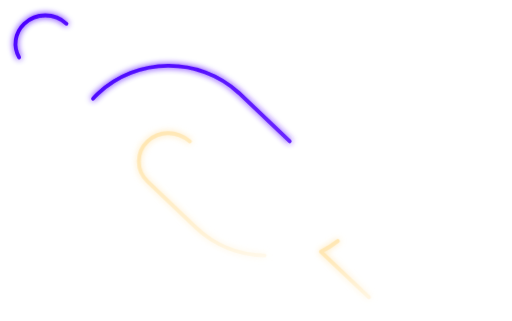
t = 0.00 s
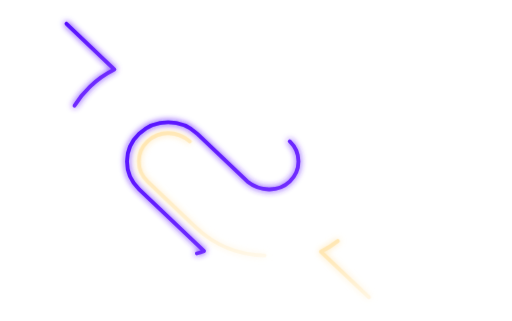
t = 1.00 s
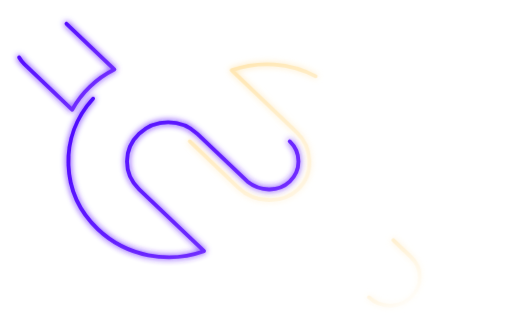
t = 2.00 s
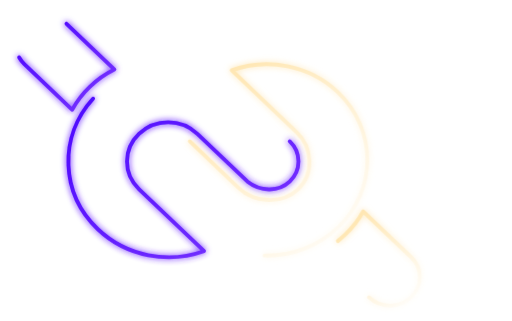
t = 3.00 s
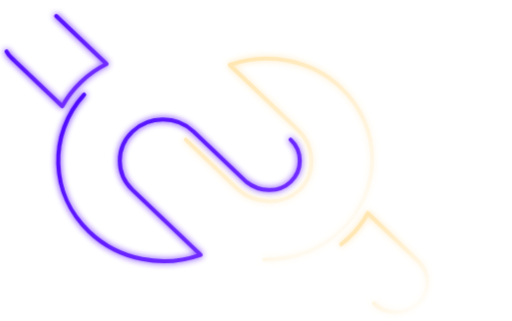
t = 4.13 s
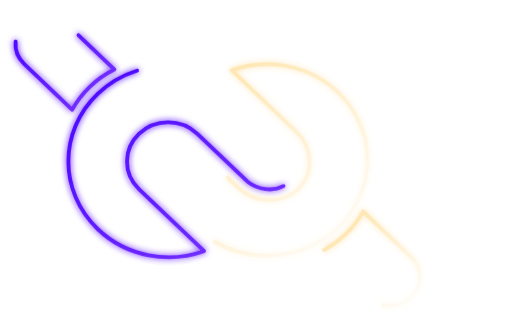
t = 4.88 s

The animated SVG that drew these frames (rendered in a browser with its animation timeline set to each time). Animation: 4 CSS @keyframes rules; one cycle of 6.00 s, repeats indefinitely.

<svg viewBox="-20 -20 668 419" fill="none" xmlns="http://www.w3.org/2000/svg">
  <defs>
    <filter id="glow">
      <feGaussianBlur stdDeviation="4" result="coloredBlur"/>
      <feMerge>
        <feMergeNode in="coloredBlur"/>
        <feMergeNode in="SourceGraphic"/>
      </feMerge>
    </filter>

    <linearGradient id="gradient1" x1="0%" y1="0%" x2="100%" y2="100%">
      <stop offset="0%" style="stop-color:#4800FF; stop-opacity:1" />
      <stop offset="100%" style="stop-color:#7A38FF; stop-opacity:1" />
    </linearGradient>
    <linearGradient id="gradient2" x1="0%" y1="0%" x2="100%" y2="100%">
      <stop offset="0%" style="stop-color:#FFE09E; stop-opacity:1" />
      <stop offset="100%" style="stop-color:#FFFFFF; stop-opacity:1" />
    </linearGradient>
  </defs>

  <style>
    .chain-link {
      stroke-width: 5;
      /* CRITICAL FIX: Changed fill to 'none' so the draw effect works correctly */
      fill: none; 
      stroke-linecap: round;
      stroke-linejoin: round;
    }

    @keyframes draw-link-top {
      0% { stroke-dashoffset: 829; }
      33.3% { stroke-dashoffset: 0; }
      75% { stroke-dashoffset: 0; }
      100% { stroke-dashoffset: 829; }
    }
    @keyframes draw-loop-bl {
      0% { stroke-dashoffset: 261; }
      33.3% { stroke-dashoffset: 0; }
      75% { stroke-dashoffset: 0; }
      100% { stroke-dashoffset: 261; }
    }
    @keyframes draw-link-bottom {
      0%, 16.7% { stroke-dashoffset: 825; }
      50% { stroke-dashoffset: 0; }
      75% { stroke-dashoffset: 0; }
      100% { stroke-dashoffset: 825; }
    }
    @keyframes draw-loop-tr {
      0%, 16.7% { stroke-dashoffset: 257; }
      50% { stroke-dashoffset: 0; }
      75% { stroke-dashoffset: 0; }
      100% { stroke-dashoffset: 257; }
    }
    
    /* NEW: More dynamic, "bouncy" pulse animation */
    @keyframes pulse {
      0%, 66.7% { transform: scale(1); }
      70.8% { transform: scale(1.1); }   /* Overshoot */
      72.8% { transform: scale(0.98); }  /* Bounce back */
      75%, 100% { transform: scale(1); } /* Settle */
    }

    #link-top {
      stroke: url(#gradient1);
      stroke-dasharray: 829;
      stroke-dashoffset: 829;
      animation: draw-link-top 6s cubic-bezier(0.68, -0.55, 0.27, 1.55) infinite;
    }
    #loop-bl {
      stroke: url(#gradient1);
      stroke-dasharray: 261;
      stroke-dashoffset: 261;
      animation: draw-loop-bl 6s cubic-bezier(0.68, -0.55, 0.27, 1.55) infinite;
    }
    #link-bottom {
      stroke: url(#gradient2);
      stroke-dasharray: 825;
      stroke-dashoffset: 825;
      animation: draw-link-bottom 6s cubic-bezier(0.68, -0.55, 0.27, 1.55) infinite;
    }
    #loop-tr {
      stroke: url(#gradient2);
      stroke-dasharray: 257;
      stroke-dashoffset: 257;
      animation: draw-loop-tr 6s cubic-bezier(0.68, -0.55, 0.27, 1.55) infinite;
    }
    #link-group-1, #link-group-2 {
      transform-origin: center;
      animation: pulse 6s ease-in-out infinite;
      filter: url(#glow);
    }
  </style>

  <g id="link-group-1">
    <path id="loop-bl" class="chain-link" d="M66.5245 10.8759L129.14 70.5418C117.728 76.2582 107.016 83.6863 97.42 92.8304C87.8238 101.974 80.0284 112.182 74.0294 123.056L11.4136 63.3904C-3.80483 48.889 -3.80422 25.3767 11.4136 10.8759C26.6314 -3.625 51.3061 -3.62558 66.5245 10.8759Z"/>
    <path id="link-top" class="chain-link" d="M357.944 164.441C373.163 178.943 373.162 202.455 357.944 216.956C342.726 231.457 319 229.5 302.833 216.956L237.285 154.495C216.302 134.501 182.281 134.501 161.298 154.495C140.315 174.49 140.315 206.907 161.298 226.902L246.094 307.702C199.475 324.301 144.928 314.74 107.44 279.018C56.2507 230.24 56.2515 151.156 107.44 102.378C158.071 54.1329 239.819 53.6061 291.128 100.801L291.143 100.787L357.944 164.441Z"/>
  </g>
  <g id="link-group-2">
    <path id="link-bottom" class="chain-link" d="M227.682 164.441L291.143 224.912C312.126 244.907 348.017 246.896 369 226.902C389.983 206.907 388.112 172.5 367.129 152.506L282.334 71.7054C328.953 55.1065 383.499 64.6671 420.987 100.389C472.177 149.167 472.176 228.252 420.987 277.029C369.799 325.806 286.804 325.807 235.614 277.029L172.571 216.956C157.353 202.454 157.353 178.942 172.571 164.441C187.789 149.94 210.5 150.5 227.682 164.441Z"/>
    <path id="loop-tr" class="chain-link" d="M461.476 368.124C476.694 382.626 501.369 382.625 516.586 368.124C531.804 353.623 531.805 330.111 516.586 315.61L453.971 255.944C447.972 266.818 440.176 277.026 430.58 286.17C420.984 295.314 410.272 302.742 398.86 308.458L461.476 368.124Z"/>
  </g>
</svg>
